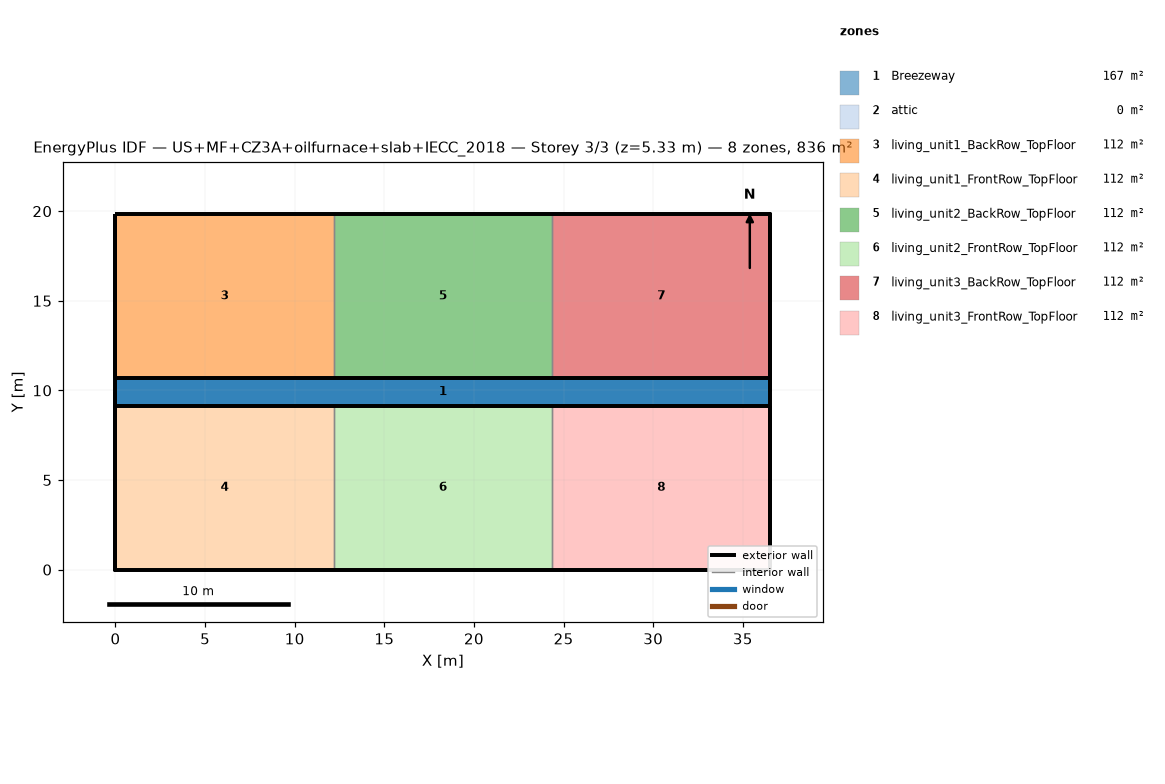
=== STOREY PLAN SPEC (per zone: floor XY polygon, exterior-wall plan segments, windows/doors) ===
zone 1: Breezeway  (167.0 m²)
  floor: (36.54, 9.16) (0.00, 9.16) (0.00, 10.68) (36.54, 10.68)
  floor: (36.54, 9.16) (0.00, 9.16) (0.00, 10.68) (36.54, 10.68)
  floor: (36.54, 9.16) (0.00, 9.16) (0.00, 10.68) (36.54, 10.68)
zone 2: attic  (0.0 m²)
  exterior wall: (36.54, 0.00) – (36.54, 19.84) – (36.54, 9.92)  [29.8 m]
  exterior wall: (0.00, 19.84) – (0.00, 0.00) – (0.00, 9.92)  [29.8 m]
zone 3: living_unit1_BackRow_TopFloor  (111.5 m²)
  floor: (12.18, 10.68) (0.00, 10.68) (0.00, 19.84) (12.18, 19.84)
  exterior wall: (12.18, 19.84) – (0.00, 19.84)  [12.2 m]
  exterior wall: (0.00, 19.84) – (0.00, 10.68)  [9.2 m]
  exterior wall: (0.00, 10.68) – (12.18, 10.68)  [12.2 m]
  interior walls: 1
zone 4: living_unit1_FrontRow_TopFloor  (111.5 m²)
  floor: (12.18, 0.00) (0.00, 0.00) (0.00, 9.16) (12.18, 9.16)
  exterior wall: (0.00, 0.00) – (12.18, 0.00)  [12.2 m]
  exterior wall: (0.00, 9.16) – (0.00, 0.00)  [9.2 m]
  exterior wall: (12.18, 9.16) – (0.00, 9.16)  [12.2 m]
  interior walls: 1
zone 5: living_unit2_BackRow_TopFloor  (111.5 m²)
  floor: (24.36, 10.68) (12.18, 10.68) (12.18, 19.84) (24.36, 19.84)
  exterior wall: (12.18, 10.68) – (24.36, 10.68)  [12.2 m]
  exterior wall: (24.36, 19.84) – (12.18, 19.84)  [12.2 m]
  interior walls: 2
zone 6: living_unit2_FrontRow_TopFloor  (111.5 m²)
  floor: (24.36, 0.00) (12.18, 0.00) (12.18, 9.16) (24.36, 9.16)
  exterior wall: (12.18, 0.00) – (24.36, 0.00)  [12.2 m]
  exterior wall: (24.36, 9.16) – (12.18, 9.16)  [12.2 m]
  interior walls: 2
zone 7: living_unit3_BackRow_TopFloor  (111.5 m²)
  floor: (36.54, 10.68) (24.36, 10.68) (24.36, 19.84) (36.54, 19.84)
  exterior wall: (36.54, 10.68) – (36.54, 19.84)  [9.2 m]
  exterior wall: (36.54, 19.84) – (24.36, 19.84)  [12.2 m]
  exterior wall: (24.36, 10.68) – (36.54, 10.68)  [12.2 m]
  interior walls: 1
zone 8: living_unit3_FrontRow_TopFloor  (111.5 m²)
  floor: (36.54, 0.00) (24.36, 0.00) (24.36, 9.16) (36.54, 9.16)
  exterior wall: (24.36, 0.00) – (36.54, 0.00)  [12.2 m]
  exterior wall: (36.54, 0.00) – (36.54, 9.16)  [9.2 m]
  exterior wall: (36.54, 9.16) – (24.36, 9.16)  [12.2 m]
  interior walls: 1

=== DERIVED (storey summary) ===
Building: US+MF+CZ3A+oilfurnace+slab+IECC_2018
Storey: 3 of 3  (floor level z = 5.33 m)
Storey gross floor area: 836.2 m²
Zones on this storey: 8
  - Breezeway: floor 167.0 m²
  - attic: floor 0.0 m²; exterior wall 59.5 m (81.9 m²); WWR 0.0%
  - living_unit1_BackRow_TopFloor: floor 111.5 m²; exterior wall 33.5 m (86.9 m²); WWR 0.0%
  - living_unit1_FrontRow_TopFloor: floor 111.5 m²; exterior wall 33.5 m (86.9 m²); WWR 0.0%
  - living_unit2_BackRow_TopFloor: floor 111.5 m²; exterior wall 24.4 m (63.1 m²); WWR 0.0%
  - living_unit2_FrontRow_TopFloor: floor 111.5 m²; exterior wall 24.4 m (63.1 m²); WWR 0.0%
  - living_unit3_BackRow_TopFloor: floor 111.5 m²; exterior wall 33.5 m (86.9 m²); WWR 0.0%
  - living_unit3_FrontRow_TopFloor: floor 111.5 m²; exterior wall 33.5 m (86.9 m²); WWR 0.0%
Zone adjacency (shared interzone walls):
  - living_unit1_BackRow_TopFloor ↔ living_unit2_BackRow_TopFloor
  - living_unit1_FrontRow_TopFloor ↔ living_unit2_FrontRow_TopFloor
  - living_unit2_BackRow_TopFloor ↔ living_unit3_BackRow_TopFloor
  - living_unit2_FrontRow_TopFloor ↔ living_unit3_FrontRow_TopFloor